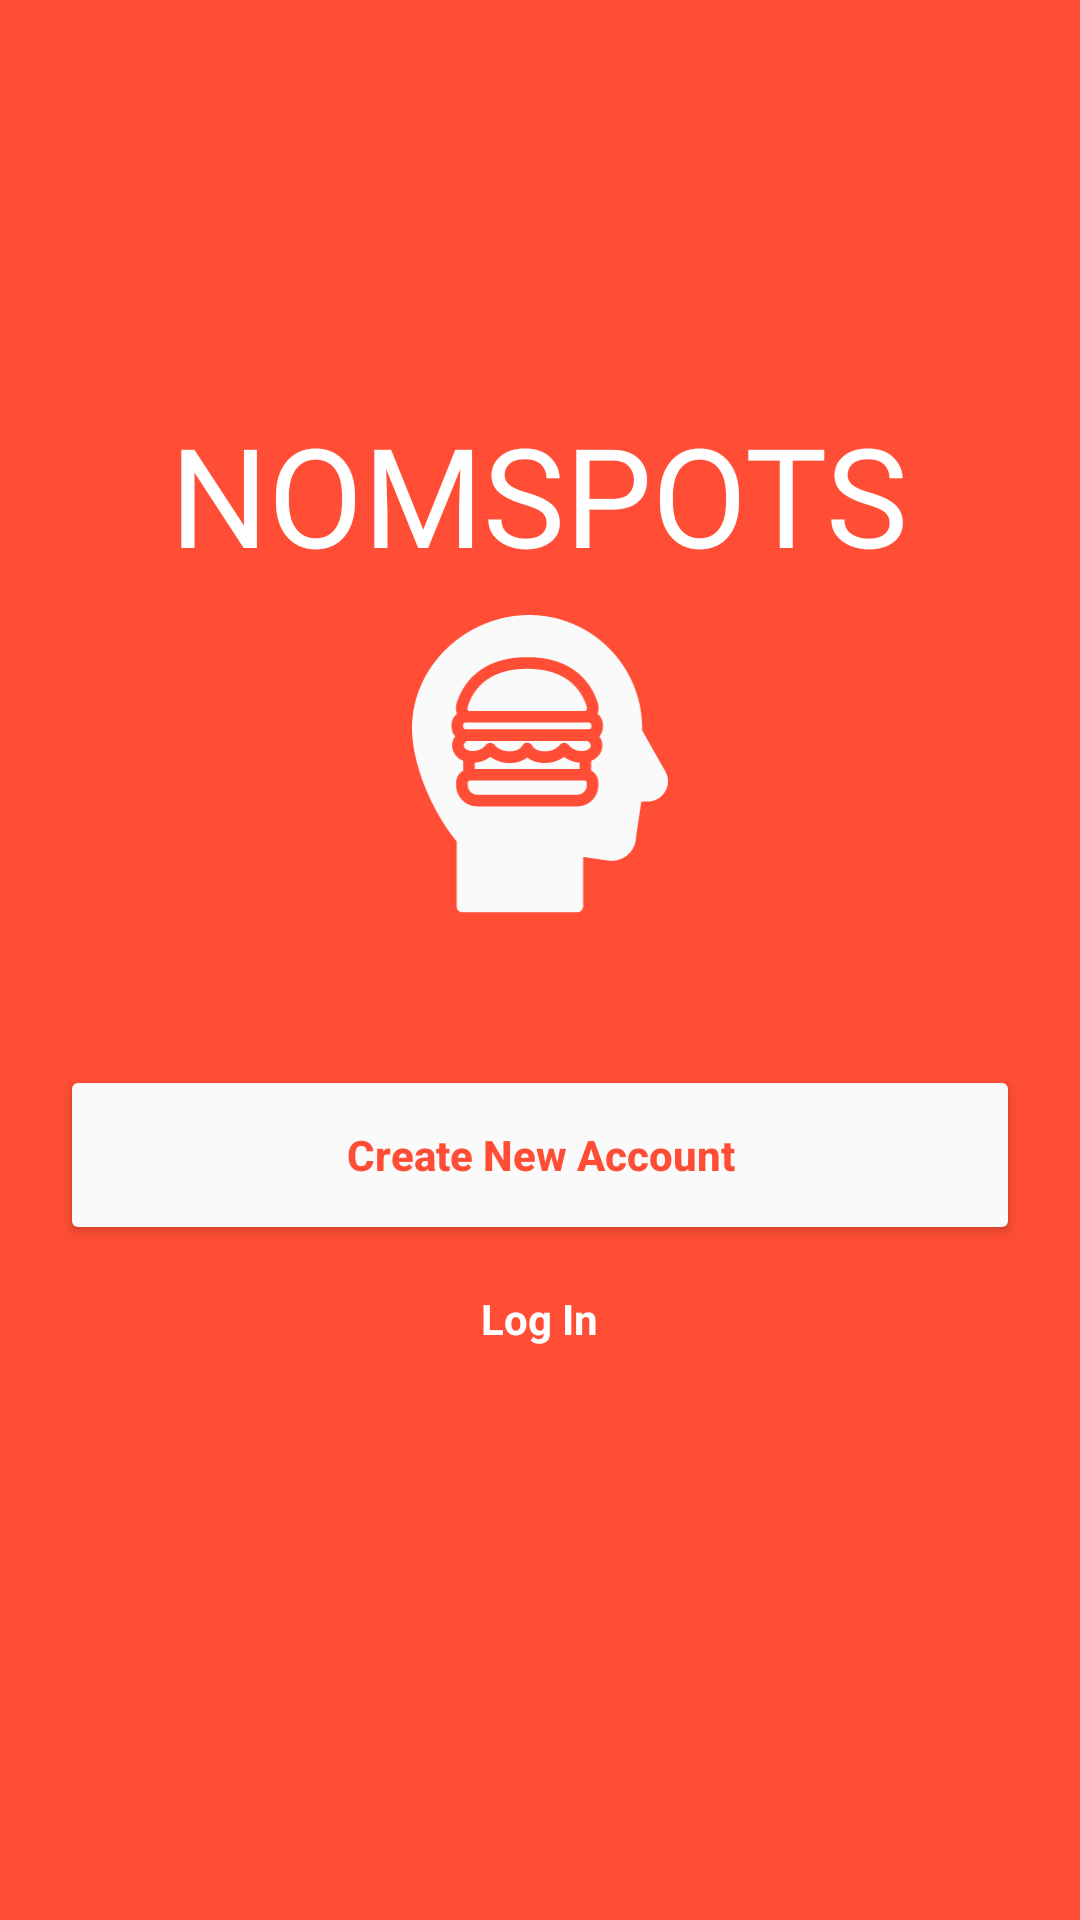

Produce the Android XML layout that renders to this screen, including the resource entries it uses.
<!-- AndroidManifest.xml: application theme AppTheme -->
<!-- res/layout/fragment_welcome.xml -->
<?xml version="1.0" encoding="utf-8"?>
<layout xmlns:android="http://schemas.android.com/apk/res/android"
    xmlns:app="http://schemas.android.com/apk/res-auto">

    <RelativeLayout
        android:layout_width="match_parent"
        android:layout_height="match_parent"
        android:background="@color/colorAccent"
        android:orientation="vertical"
        android:padding="20dp">

        <TextView
            android:id="@+id/tv_nomspots"
            android:layout_width="wrap_content"
            android:layout_height="50dp"
            android:layout_alignParentTop="true"
            android:layout_centerHorizontal="true"
            android:layout_marginTop="120dp"
            android:fontFamily="@font/timmana"
            android:includeFontPadding="false"
            android:text="@string/nomspots"
            android:textAllCaps="true"
            android:textColor="@color/textSecondaryLight"
            android:textSize="46sp" />

        <ImageView
            android:id="@+id/ivAuthLogo"
            android:layout_width="100dp"
            android:layout_height="100dp"
            android:layout_below="@+id/tv_nomspots"
            android:layout_centerHorizontal="true"
            android:layout_marginTop="15dp"
            android:contentDescription="@string/logo"
            android:tint="@color/colorSecondaryLight"
            app:srcCompat="@drawable/ic_logo" />

        <Button
            android:id="@+id/btnCreateNewAccountWelcome"
            android:layout_width="match_parent"
            android:layout_height="wrap_content"
            android:layout_below="@+id/ivAuthLogo"
            android:layout_marginTop="50dp"
            android:height="60dp"
            android:backgroundTint="@color/colorSecondaryLight"
            android:text="@string/create_new_account"
            android:textAllCaps="false"
            android:textColor="@color/colorAccent"
            android:textStyle="bold" />

        <TextView
            android:id="@+id/tvLogInWelcome"
            android:layout_width="wrap_content"
            android:layout_height="wrap_content"
            android:layout_below="@+id/btnCreateNewAccountWelcome"
            android:layout_centerHorizontal="true"
            android:layout_marginTop="5dp"
            android:padding="10dp"
            android:text="@string/log_in"
            android:textColor="@color/textSecondaryLight"
            android:textStyle="bold" />

    </RelativeLayout>

</layout>
<!-- resources referenced by this layout -->
<resources>
  <color name="colorAccent">#FF4E35</color>
  <color name="colorSecondaryLight">#fafafa</color>
  <color name="textSecondaryLight">#FFFFFF</color>
  <!-- drawable ic_logo: vector/xml drawable (drawable, 4782 chars, omitted) -->
  <string name="create_new_account">Create New Account</string>
  <string name="log_in">Log In</string>
  <string name="logo">logo</string>
  <string name="nomspots">nomspots</string>
  <style name="AppTheme" parent="Theme.MaterialComponents.Light.DarkActionBar">
          
          <item name="colorPrimary">@color/colorAccent</item>
          <item name="colorPrimaryDark">@color/buttonPrimaryLight</item>
          <item name="colorAccent">@color/colorAccent</item>
          <item name="windowActionBar">false</item>
          <item name="windowNoTitle">true</item>
      </style>
  <color name="buttonPrimaryLight">#000000</color>
</resources>
